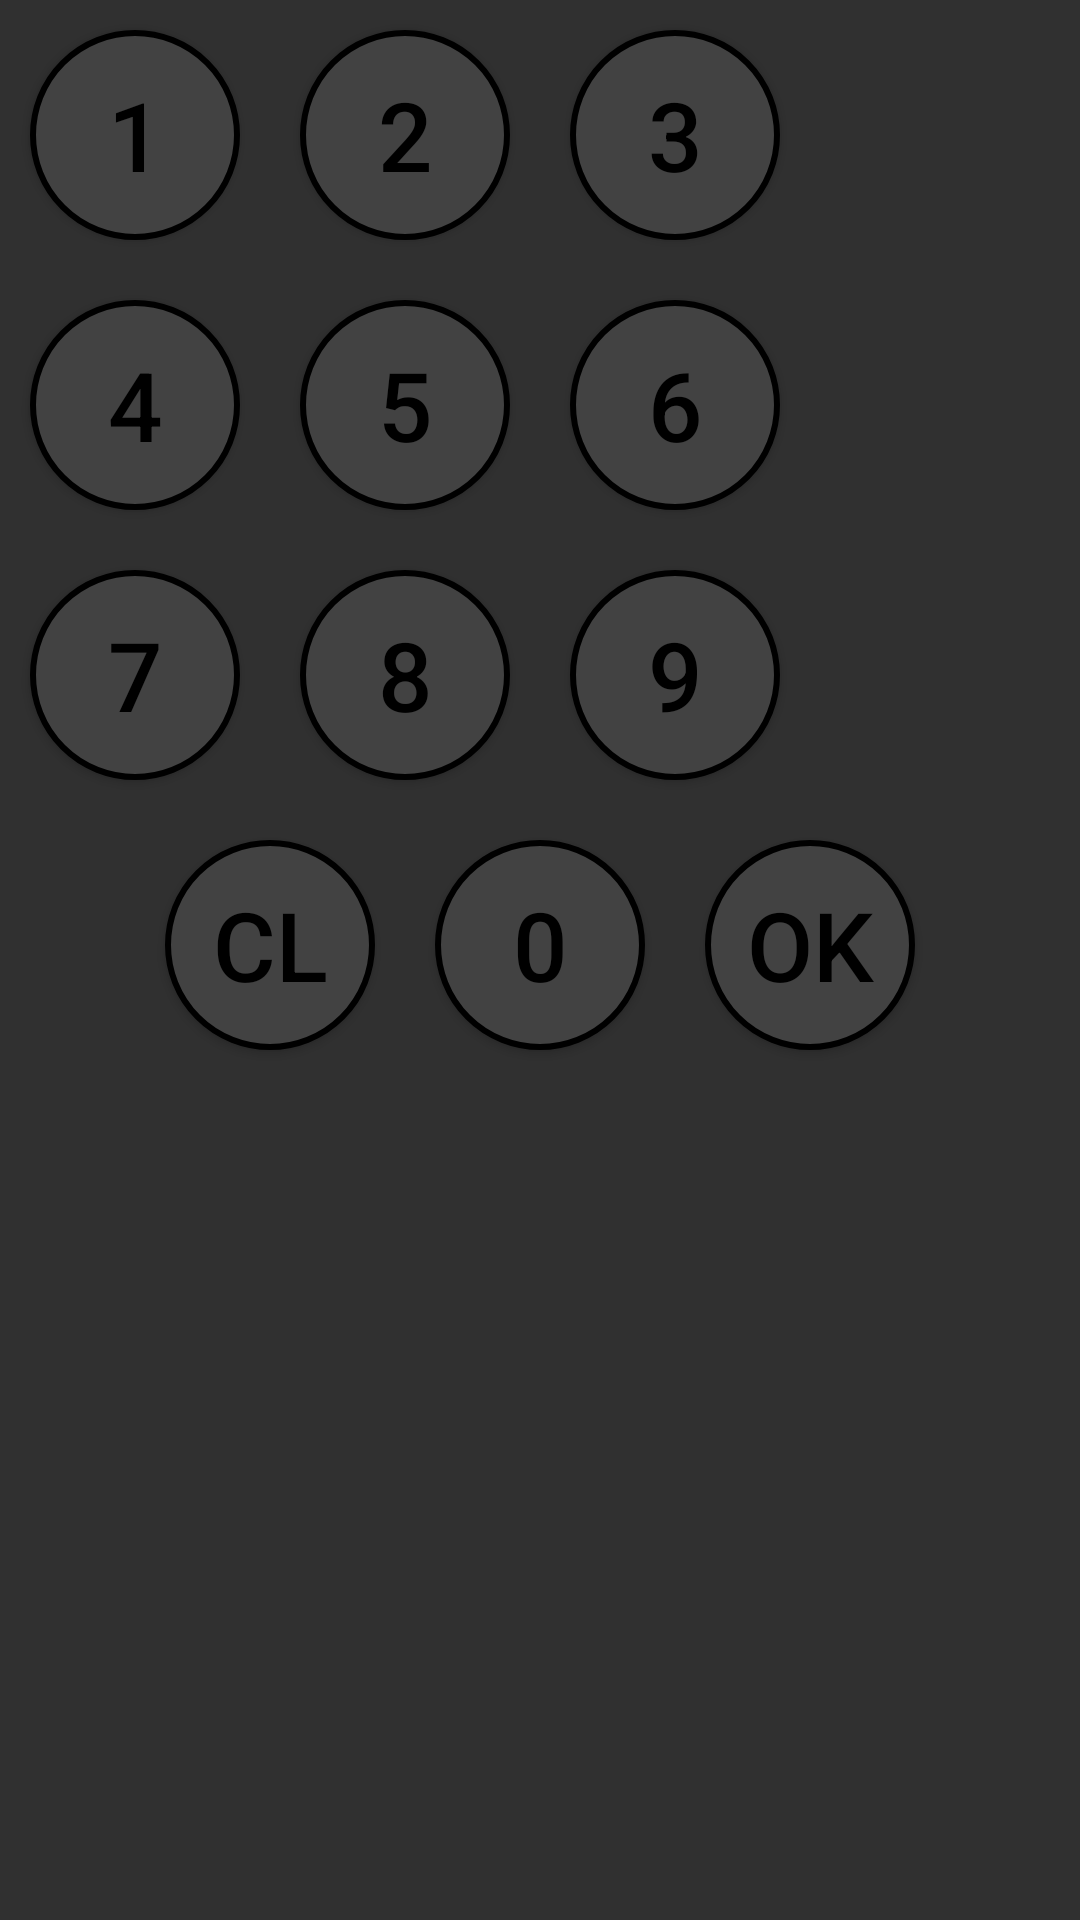

This screen was rendered from an Android layout file. Write that file and the resources it references.
<!-- AndroidManifest.xml: application theme Theme.TreasureBox -->
<!-- res/layout/button_layer.xml -->
<TableLayout android:id="@+id/button_layout"
    android:layout_width="wrap_content"
    android:layout_height="wrap_content"
    app:layout_constraintTop_toBottomOf="@id/password_line"
    app:layout_constraintBottom_toBottomOf="parent"
    app:layout_constraintEnd_toEndOf="parent"
    app:layout_constraintStart_toStartOf="parent"
    xmlns:android="http://schemas.android.com/apk/res/android"
    xmlns:app="http://schemas.android.com/apk/res-auto">

    <TableRow
        android:layout_width="wrap_content"
        android:layout_height="match_parent">

        <TextView
            android:id="@+id/button1"
            style="@style/nice_button"
            android:text="1" />

        <TextView
            android:id="@+id/button2"
            style="@style/nice_button"
            android:text="2" />

        <TextView
            android:id="@+id/button3"
            style="@style/nice_button"
            android:text="3" />

    </TableRow>

    <TableRow
        android:layout_width="match_parent"
        android:layout_height="match_parent" >

        <TextView
            android:id="@+id/button4"
            style="@style/nice_button"
            android:text="4" />

        <TextView
            android:id="@+id/button5"
            style="@style/nice_button"
            android:text="5" />

        <TextView
            android:id="@+id/button6"
            style="@style/nice_button"
            android:text="6" />

    </TableRow>

    <TableRow
        android:layout_width="match_parent"
        android:layout_height="match_parent" >

        <TextView
            android:id="@+id/button7"
            style="@style/nice_button"
            android:text="7" />

        <TextView
            android:id="@+id/button8"
            style="@style/nice_button"
            android:text="8" />

        <TextView
            android:id="@+id/button9"
            style="@style/nice_button"
            android:text="9" />

    </TableRow>

    <TableRow
        android:layout_width="match_parent"
        android:layout_height="match_parent"
        android:gravity="center">

        <TextView
            android:id="@+id/button_cl"
            style="@style/nice_button"
            android:text="CL" />

        <TextView
            android:id="@+id/button0"
            style="@style/nice_button"
            android:text="0" />

        <TextView
            android:id="@+id/button_ok"
            style="@style/nice_button"
            android:text="OK" />

    </TableRow>
</TableLayout>
<!-- resources referenced by this layout -->
<resources>
  <style name="nice_button" parent="Widget.AppCompat.Button">
  
  
          <item name="android:layout_margin">10dp</item>
          <item name="android:gravity">center</item>
          <item name="android:textSize">32sp</item>
          <item name="android:layout_width">70dp</item>
          <item name="android:layout_height">70dp</item>
          <item name="android:elevation">10dp</item>
          <item name="elevation">10dp</item>
          <item name="android:textColor">?attr/MyButtonText</item>
          <item name="android:background">@drawable/button_shape_selector</item>
      </style>
  <style name="Theme.TreasureBox" parent="Theme.AppCompat.NoActionBar">
          <item name="MyButtonColor">@color/colorPrimary</item>
          <item name="MyButtonBorder">@color/black</item>
          <item name="MyButtonPressed">@color/mygreen</item>
          <item name="MyButtonBorderPressed">@color/mygreen_light</item>
          <item name="MyButtonText">@color/black</item>
  
              </style>
  <!-- drawable button_shape_selector (drawable) -->
  <?xml version="1.0" encoding="utf-8"?>
  <selector xmlns:android="http://schemas.android.com/apk/res/android">
      <item android:state_pressed="true">
          <shape android:shape="rectangle">
              <solid android:color="?attr/MyButtonPressed"/>
              <corners android:radius="35dp" />
              <stroke android:width="0dp" android:color="?attr/MyButtonBorderPressed"/>
          </shape>
      </item>
      <item>
          <shape android:shape="rectangle">
              <solid android:color="?attr/MyButtonColor" />
              <corners android:radius="35dp" />
              <stroke android:width="2dp" android:color="?attr/MyButtonBorder" />
          </shape>
      </item>
  </selector>
  <color name="colorPrimary">#424242</color>
  <color name="black">#FF000000</color>
  <color name="mygreen">#4CAF50</color>
  <color name="mygreen_light">#CDDC39</color>
</resources>
